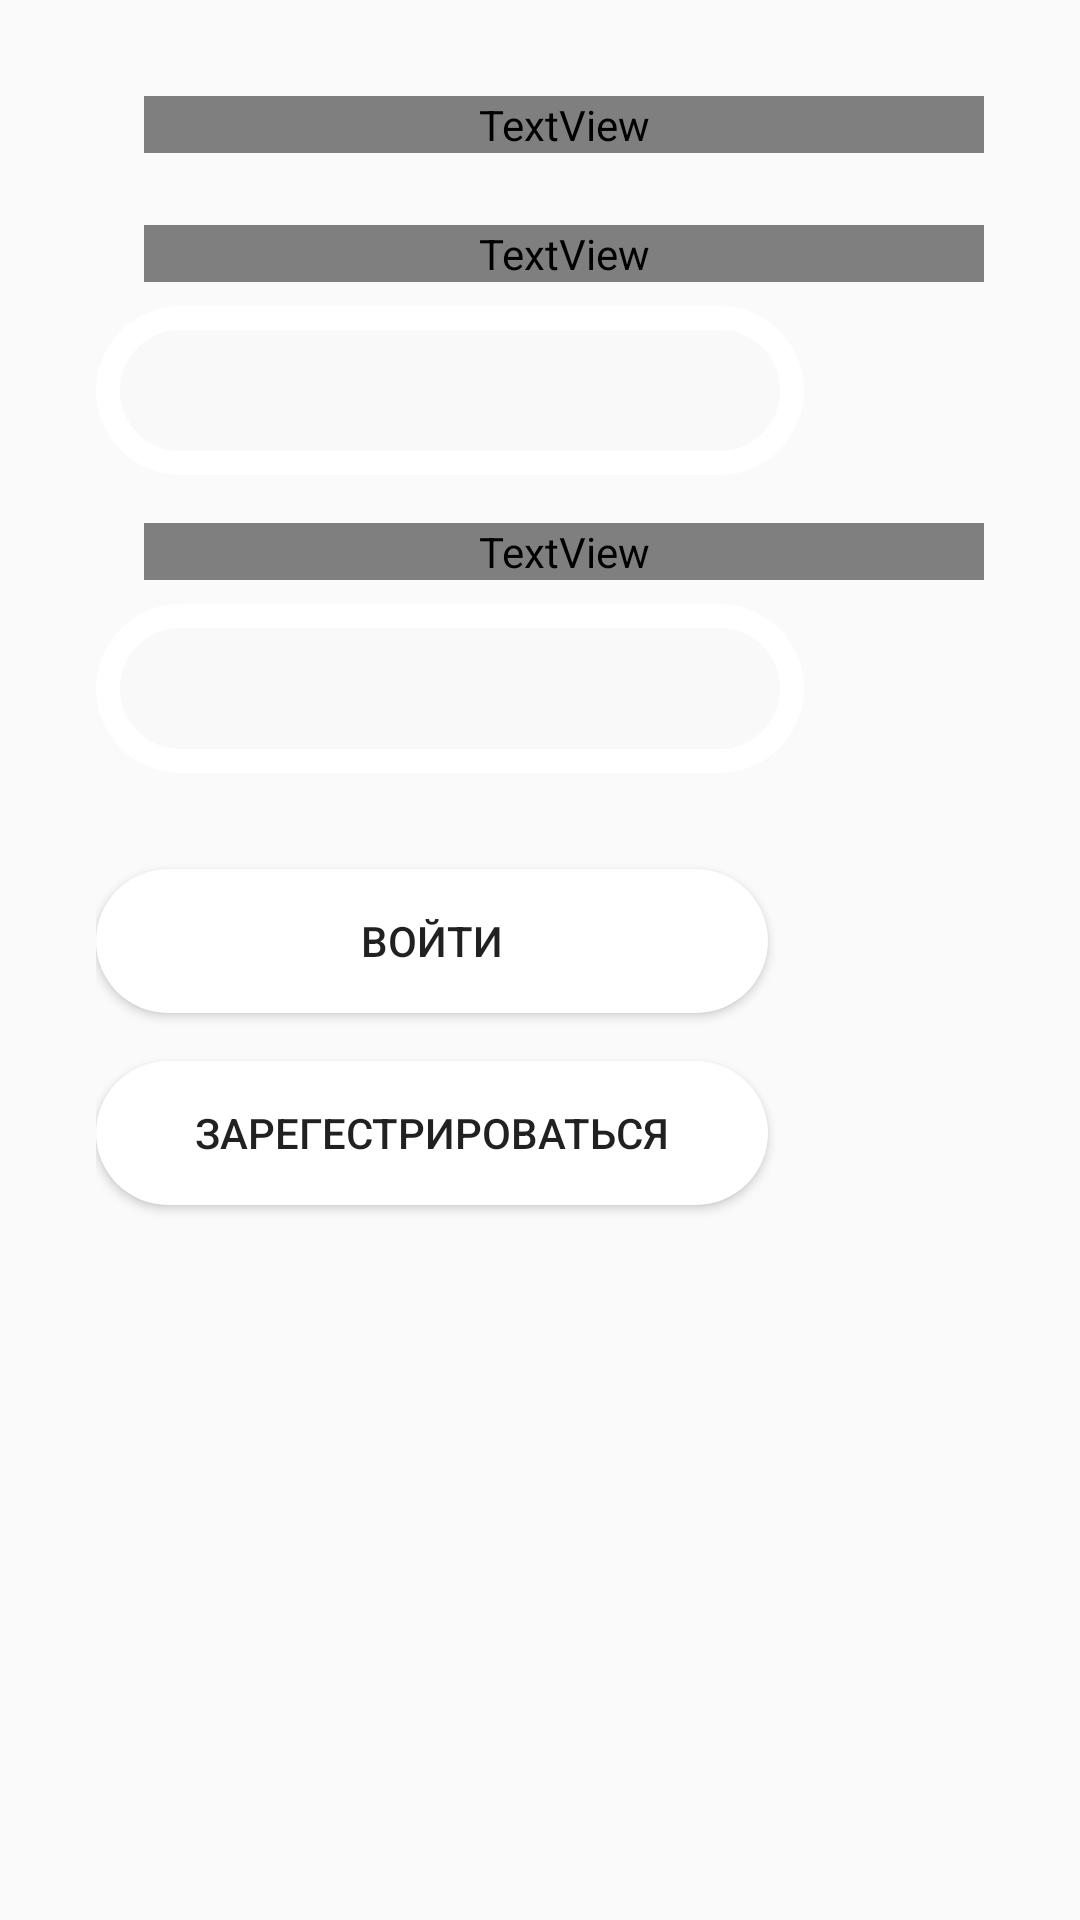

Produce the Android XML layout that renders to this screen, including the resource entries it uses.
<!-- AndroidManifest.xml: application theme AppTheme -->
<!-- res/layout/content_auth.xml -->
<?xml version="1.0" encoding="utf-8"?>
<FrameLayout xmlns:android="http://schemas.android.com/apk/res/android"
    xmlns:tools="http://schemas.android.com/tools"
    android:layout_width="match_parent"
    android:layout_height="match_parent"
    android:background="@drawable/bg_default"
    tools:context=".Authorization">

    

    <LinearLayout
        android:layout_width="match_parent"
        android:layout_height="match_parent"
        android:layout_marginLeft="32dp"
        android:layout_marginTop="32dp"
        android:layout_marginRight="32dp"
        android:orientation="vertical">

        <TextView
            android:id="@+id/textView2"
            android:layout_width="match_parent"
            android:layout_height="wrap_content"
            android:layout_marginLeft="16dp"
            android:fontFamily="@font/maven_pro_bold"
            android:text="@string/auth"
            android:textColor="@android:color/background_light"
            android:textSize="26sp" />

        <TextView
            android:id="@+id/textView7"
            android:layout_width="match_parent"
            android:layout_height="wrap_content"
            android:layout_marginLeft="16dp"
            android:layout_marginTop="24dp"
            android:fontFamily="@font/maven_pro_bold"
            android:text="@string/login"
            android:textColor="@android:color/background_light"
            android:textSize="20sp" />

        <EditText
            android:id="@+id/login"
            android:layout_width="match_parent"
            android:layout_height="wrap_content"
            android:layout_marginTop="8dp"
            android:layout_marginRight="60dp"
            android:background="@drawable/input_default"
            android:ems="10"
            android:inputType="textEmailAddress"
            android:padding="16dp" />

        <TextView
            android:id="@+id/textView8"
            android:layout_width="match_parent"
            android:layout_height="wrap_content"
            android:layout_marginLeft="16dp"
            android:layout_marginTop="16dp"
            android:fontFamily="@font/maven_pro_bold"
            android:text="@string/pass"
            android:textColor="@android:color/background_light"
            android:textSize="20sp" />

        <EditText
            android:id="@+id/password"
            android:layout_width="match_parent"
            android:layout_height="wrap_content"
            android:layout_marginTop="8dp"
            android:layout_marginRight="60dp"
            android:background="@drawable/input_default"
            android:ems="10"
            android:inputType="textPassword"
            android:padding="16dp" />

        <Button
            android:id="@+id/singIn"
            android:layout_width="match_parent"
            android:layout_height="wrap_content"
            android:layout_marginTop="32dp"
            android:layout_marginRight="72dp"
            android:background="@drawable/button_default"
            android:text="Войти" />

        <Button
            android:id="@+id/singUp"
            android:layout_width="match_parent"
            android:layout_height="wrap_content"
            android:layout_marginTop="16dp"
            android:layout_marginRight="72dp"
            android:background="@drawable/button_default"
            android:text="Зарегестрироваться" />
    </LinearLayout>
</FrameLayout>
<!-- resources referenced by this layout -->
<resources>
  <!-- drawable button_default (drawable) -->
  <?xml version="1.0" encoding="utf-8"?>
  <selector xmlns:android="http://schemas.android.com/apk/res/android">
  
      <item>
  
          <shape android:shape="rectangle">
  
              <solid android:color="@android:color/background_light" />
              <corners android:radius="100dp" />
  
          </shape>
  
      </item>
  
  </selector>
  <!-- drawable input_default (drawable) -->
  <?xml version="1.0" encoding="utf-8"?>
  <selector xmlns:android="http://schemas.android.com/apk/res/android">
  
      <item>
  
          <shape android:shape="rectangle">
  
              <solid android:color="#0EEEEEEE" />
              <stroke android:color="@android:color/background_light" android:width="8dp" />
              <corners android:radius="100dp" />
  
          </shape>
  
      </item>
  
  </selector>
  <string name="auth">Authorization</string>
  <string name="login">Login:</string>
  <string name="pass">Password:</string>
  <style name="AppTheme" parent="Theme.AppCompat.Light.DarkActionBar">
          
          <item name="colorPrimary">@color/colorPrimary</item>
          <item name="colorPrimaryDark">@color/colorPrimaryDark</item>
          <item name="colorAccent">@color/colorAccent</item>
      </style>
  <color name="colorPrimary">#4660AB</color>
  <color name="colorPrimaryDark">#434A5E</color>
  <color name="colorAccent">#27355e</color>
</resources>
